Image classification data set "Dataset" (MaulaIlma/Indonesian-Batik-Recognition-Using-GLCM-and-CDH-Methods on GitHub). Class labels (14): Bandung, Bogor, Ciamis, Cimahi, Cirebon, Garut, Indramayu, Kabupaten Bandung, Kabupaten Cirebon, Kabupaten Tasikmalaya, Kuningan, Majalengka, Sumedang, Tasikmalaya.

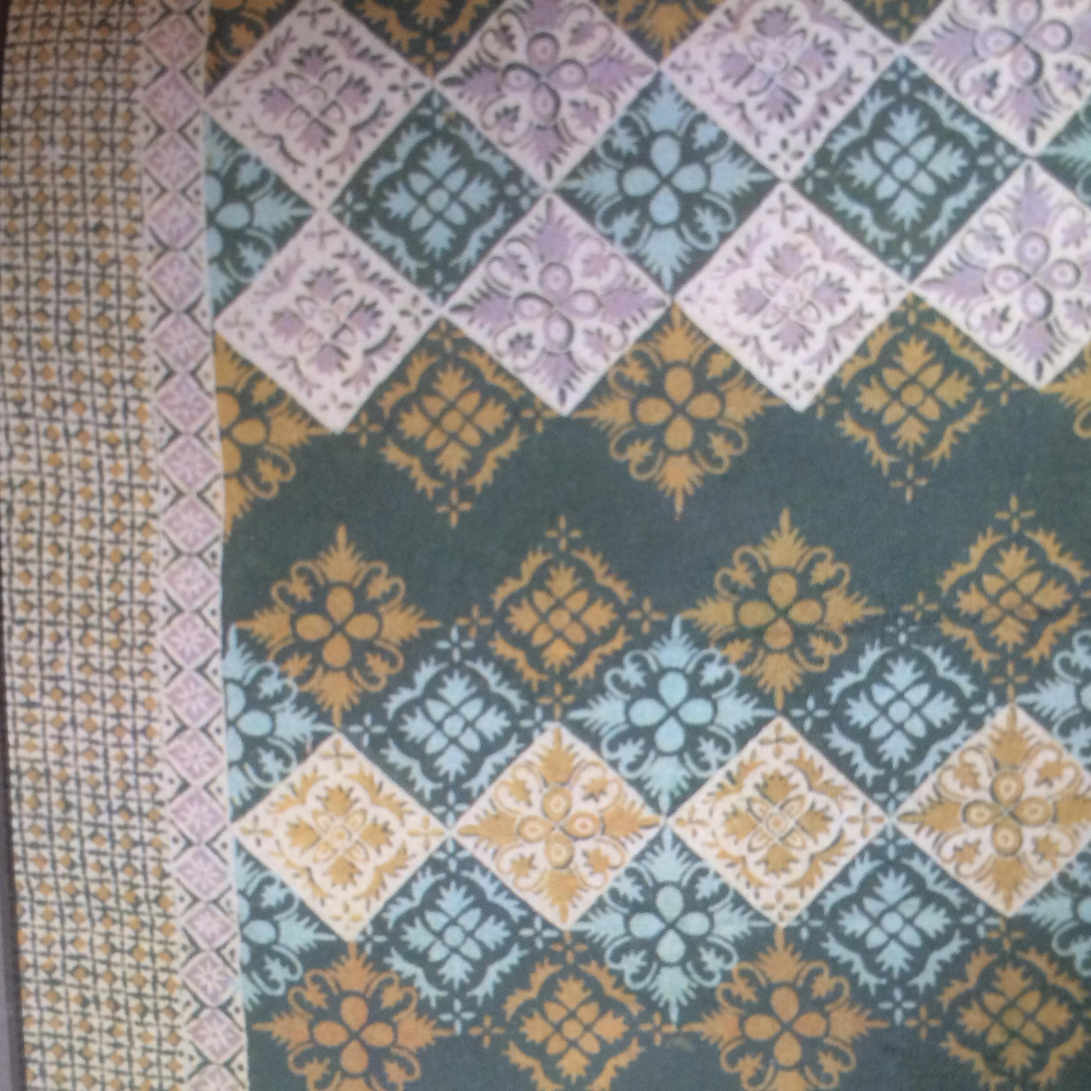
Label: Bandung

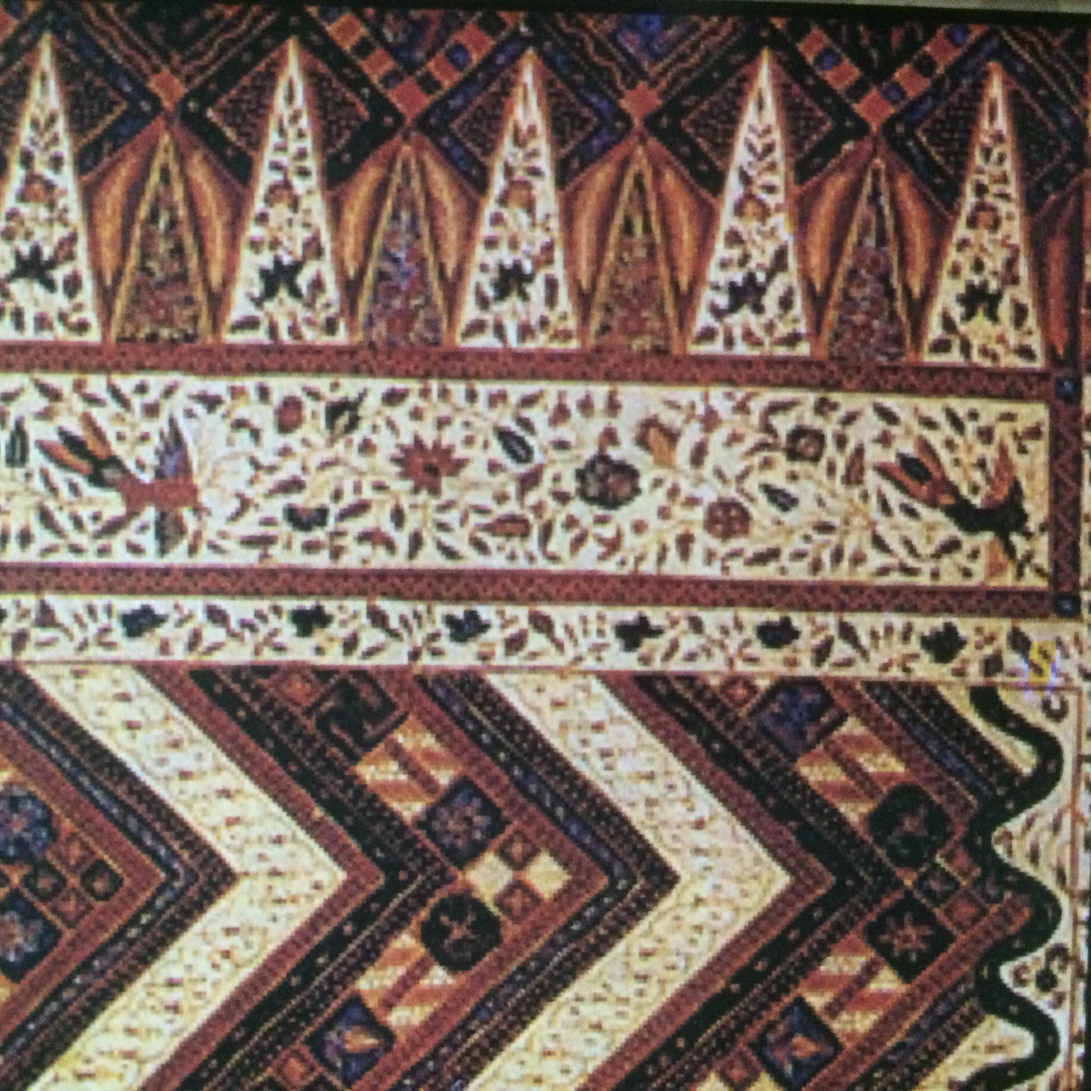
Label: Cirebon

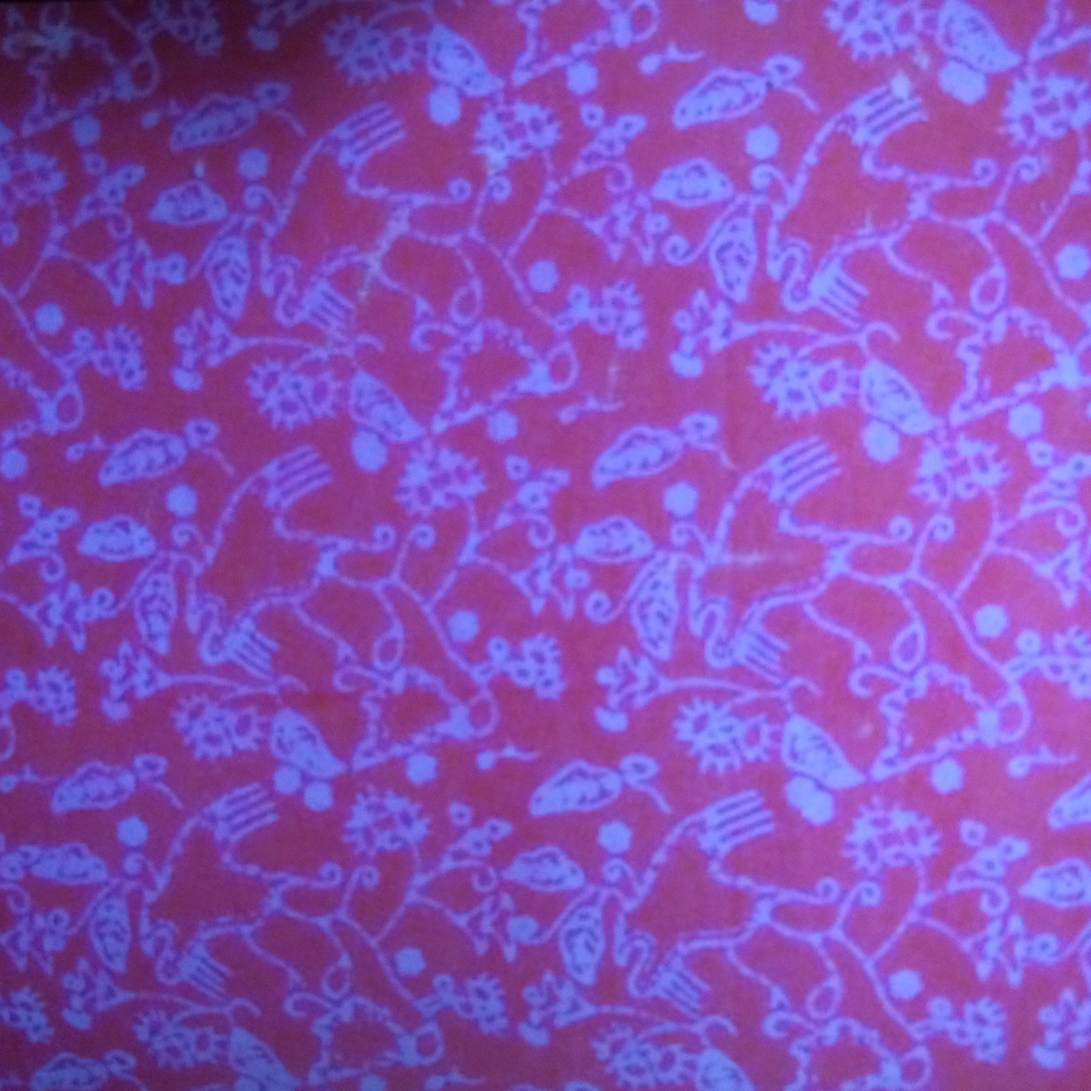
Label: Sumedang

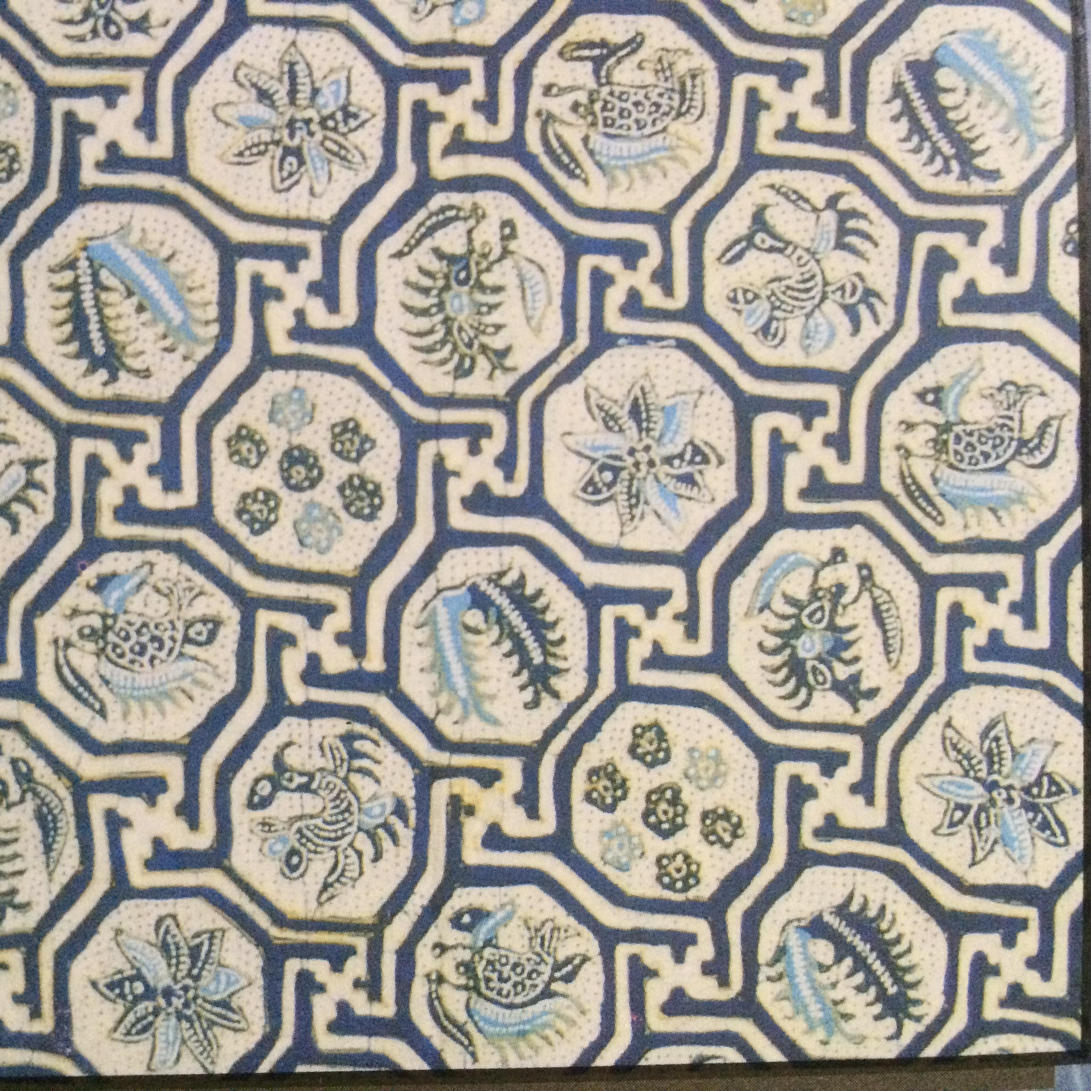
Label: Indramayu

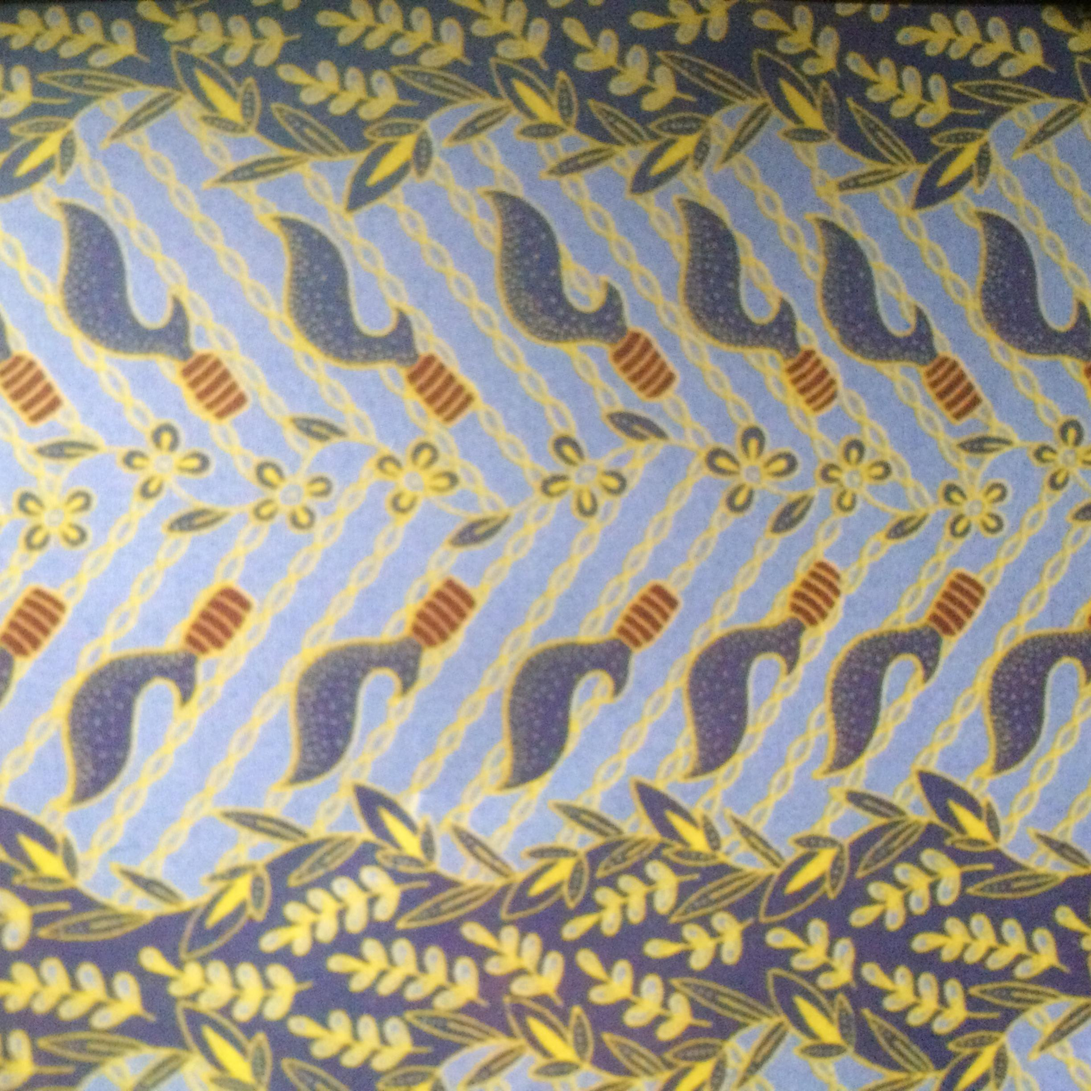
Label: Cimahi

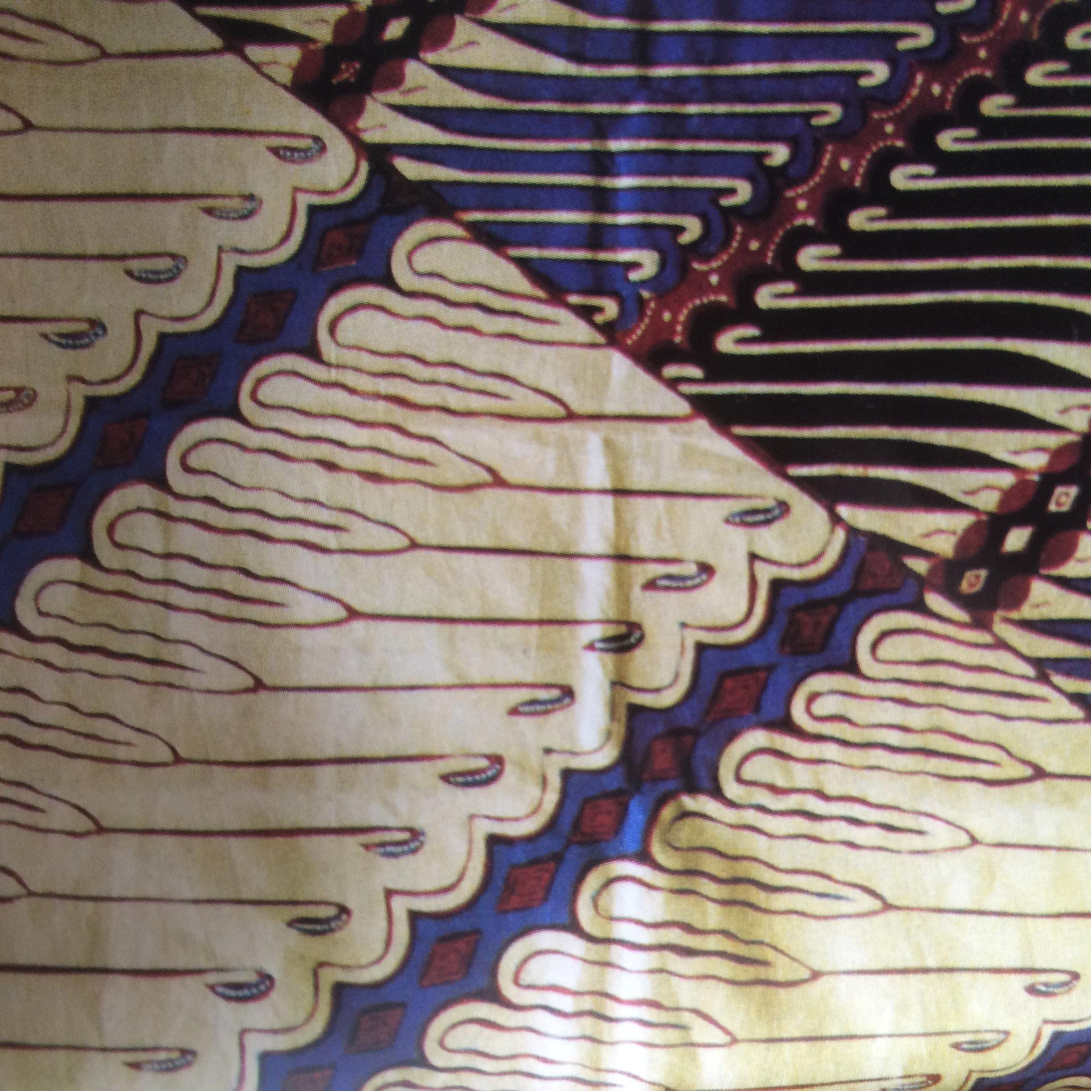
Label: Garut
